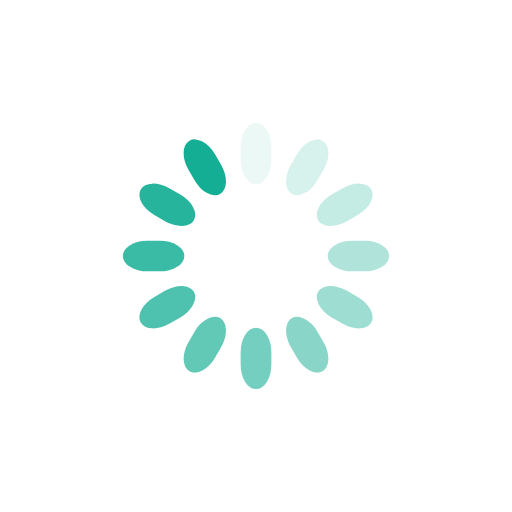
t = 0.00 s
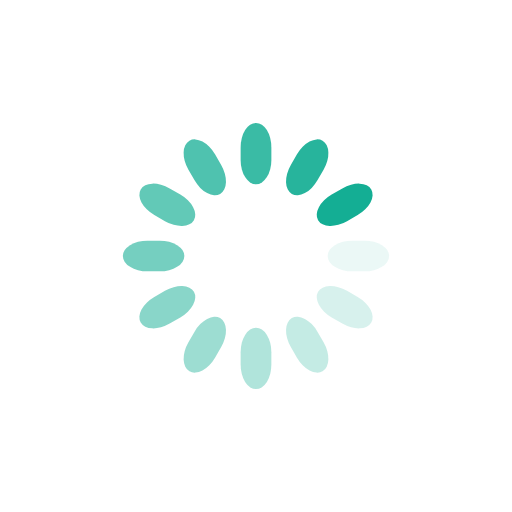
t = 0.25 s
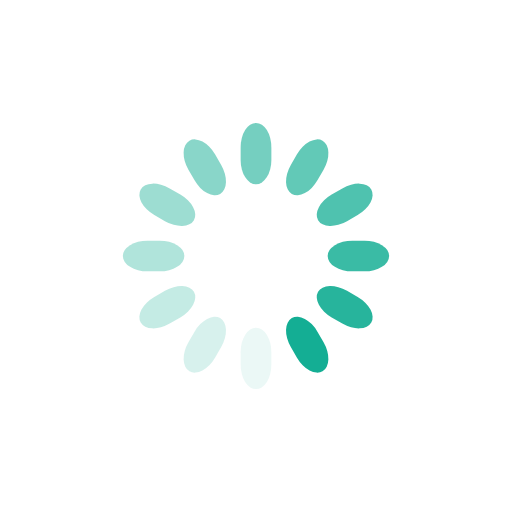
t = 0.50 s
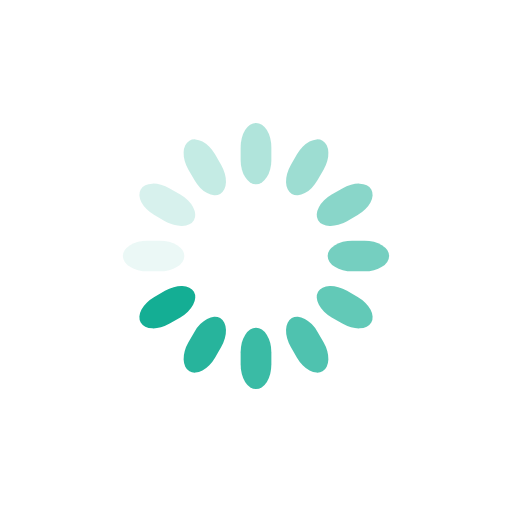
t = 0.75 s

The animated SVG that drew these frames (rendered in a browser with its animation timeline set to each time). Animation: 12 SMIL elements (animate=12); one cycle of 1.00 s, repeats indefinitely.

<svg class="lds-spinner" width="200px"  height="200px"  xmlns="http://www.w3.org/2000/svg" xmlns:xlink="http://www.w3.org/1999/xlink" viewBox="0 0 100 100" preserveAspectRatio="xMidYMid" style="background: none;"><g transform="rotate(0 50 50)">
  <rect x="47" y="24" rx="9.4" ry="4.8" width="6" height="12" fill="#14ae94">
    <animate attributeName="opacity" values="1;0" times="0;1" dur="1s" begin="-0.9166666666666666s" repeatCount="indefinite"></animate>
  </rect>
</g><g transform="rotate(30 50 50)">
  <rect x="47" y="24" rx="9.4" ry="4.8" width="6" height="12" fill="#14ae94">
    <animate attributeName="opacity" values="1;0" times="0;1" dur="1s" begin="-0.8333333333333334s" repeatCount="indefinite"></animate>
  </rect>
</g><g transform="rotate(60 50 50)">
  <rect x="47" y="24" rx="9.4" ry="4.8" width="6" height="12" fill="#14ae94">
    <animate attributeName="opacity" values="1;0" times="0;1" dur="1s" begin="-0.75s" repeatCount="indefinite"></animate>
  </rect>
</g><g transform="rotate(90 50 50)">
  <rect x="47" y="24" rx="9.4" ry="4.8" width="6" height="12" fill="#14ae94">
    <animate attributeName="opacity" values="1;0" times="0;1" dur="1s" begin="-0.6666666666666666s" repeatCount="indefinite"></animate>
  </rect>
</g><g transform="rotate(120 50 50)">
  <rect x="47" y="24" rx="9.4" ry="4.8" width="6" height="12" fill="#14ae94">
    <animate attributeName="opacity" values="1;0" times="0;1" dur="1s" begin="-0.5833333333333334s" repeatCount="indefinite"></animate>
  </rect>
</g><g transform="rotate(150 50 50)">
  <rect x="47" y="24" rx="9.4" ry="4.8" width="6" height="12" fill="#14ae94">
    <animate attributeName="opacity" values="1;0" times="0;1" dur="1s" begin="-0.5s" repeatCount="indefinite"></animate>
  </rect>
</g><g transform="rotate(180 50 50)">
  <rect x="47" y="24" rx="9.4" ry="4.8" width="6" height="12" fill="#14ae94">
    <animate attributeName="opacity" values="1;0" times="0;1" dur="1s" begin="-0.4166666666666667s" repeatCount="indefinite"></animate>
  </rect>
</g><g transform="rotate(210 50 50)">
  <rect x="47" y="24" rx="9.4" ry="4.8" width="6" height="12" fill="#14ae94">
    <animate attributeName="opacity" values="1;0" times="0;1" dur="1s" begin="-0.3333333333333333s" repeatCount="indefinite"></animate>
  </rect>
</g><g transform="rotate(240 50 50)">
  <rect x="47" y="24" rx="9.4" ry="4.8" width="6" height="12" fill="#14ae94">
    <animate attributeName="opacity" values="1;0" times="0;1" dur="1s" begin="-0.25s" repeatCount="indefinite"></animate>
  </rect>
</g><g transform="rotate(270 50 50)">
  <rect x="47" y="24" rx="9.4" ry="4.8" width="6" height="12" fill="#14ae94">
    <animate attributeName="opacity" values="1;0" times="0;1" dur="1s" begin="-0.16666666666666666s" repeatCount="indefinite"></animate>
  </rect>
</g><g transform="rotate(300 50 50)">
  <rect x="47" y="24" rx="9.4" ry="4.8" width="6" height="12" fill="#14ae94">
    <animate attributeName="opacity" values="1;0" times="0;1" dur="1s" begin="-0.08333333333333333s" repeatCount="indefinite"></animate>
  </rect>
</g><g transform="rotate(330 50 50)">
  <rect x="47" y="24" rx="9.4" ry="4.8" width="6" height="12" fill="#14ae94">
    <animate attributeName="opacity" values="1;0" times="0;1" dur="1s" begin="0s" repeatCount="indefinite"></animate>
  </rect>
</g></svg>
